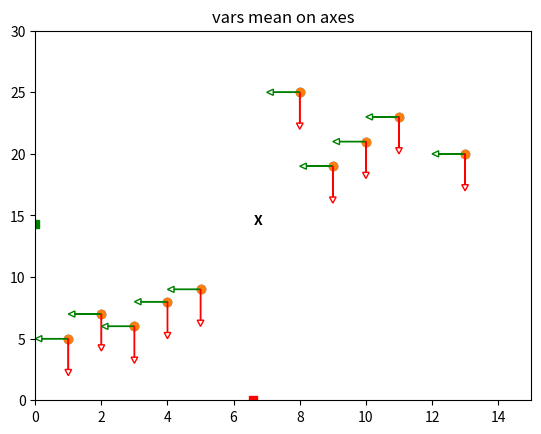

Generate this figure with matplotlib:
'''
Principal Component Analysis is a mathematical technique used for dimensionality reduction.
Its goal is to reduce the number of features while keeping most of the original information.
Singular Value Decomposition
'''

import numpy as np
import matplotlib.pyplot as plt

# two vars and ten samples
X = np.array([(10, 21), (11, 23), (8, 25), (13, 20), (9, 19), (5, 9), (2, 7), (1, 5), (3, 6), (4, 8)])
X

plt.scatter(X[:, 0], X[:, 1])
plt.show()

# average of vars
mu1, mu2 = np.mean(X, axis=0)

plt.scatter(X[:, 0], X[:, 1])
plt.title('vars mean on axes')
plt.plot(mu1, 0, 'rs')
plt.plot(0, mu2, 'gs')
plt.axis([0, 15, 0, 30])
for i in range(len(X)):
    plt.arrow(X[i, 0], X[i, 1], -1, 0, width=0.01, length_includes_head=True, head_width=0.5, head_length=0.2, fill=False, color='green')
    plt.arrow(X[i, 0], X[i, 1], 0, -3, width=0.01, length_includes_head=True, head_width=0.2, head_length=0.5, fill=False, color='red')
plt.annotate('X', xy=(mu1, mu2), weight='bold') # center of data
plt.show()


# shift center of data to origin (scale)
